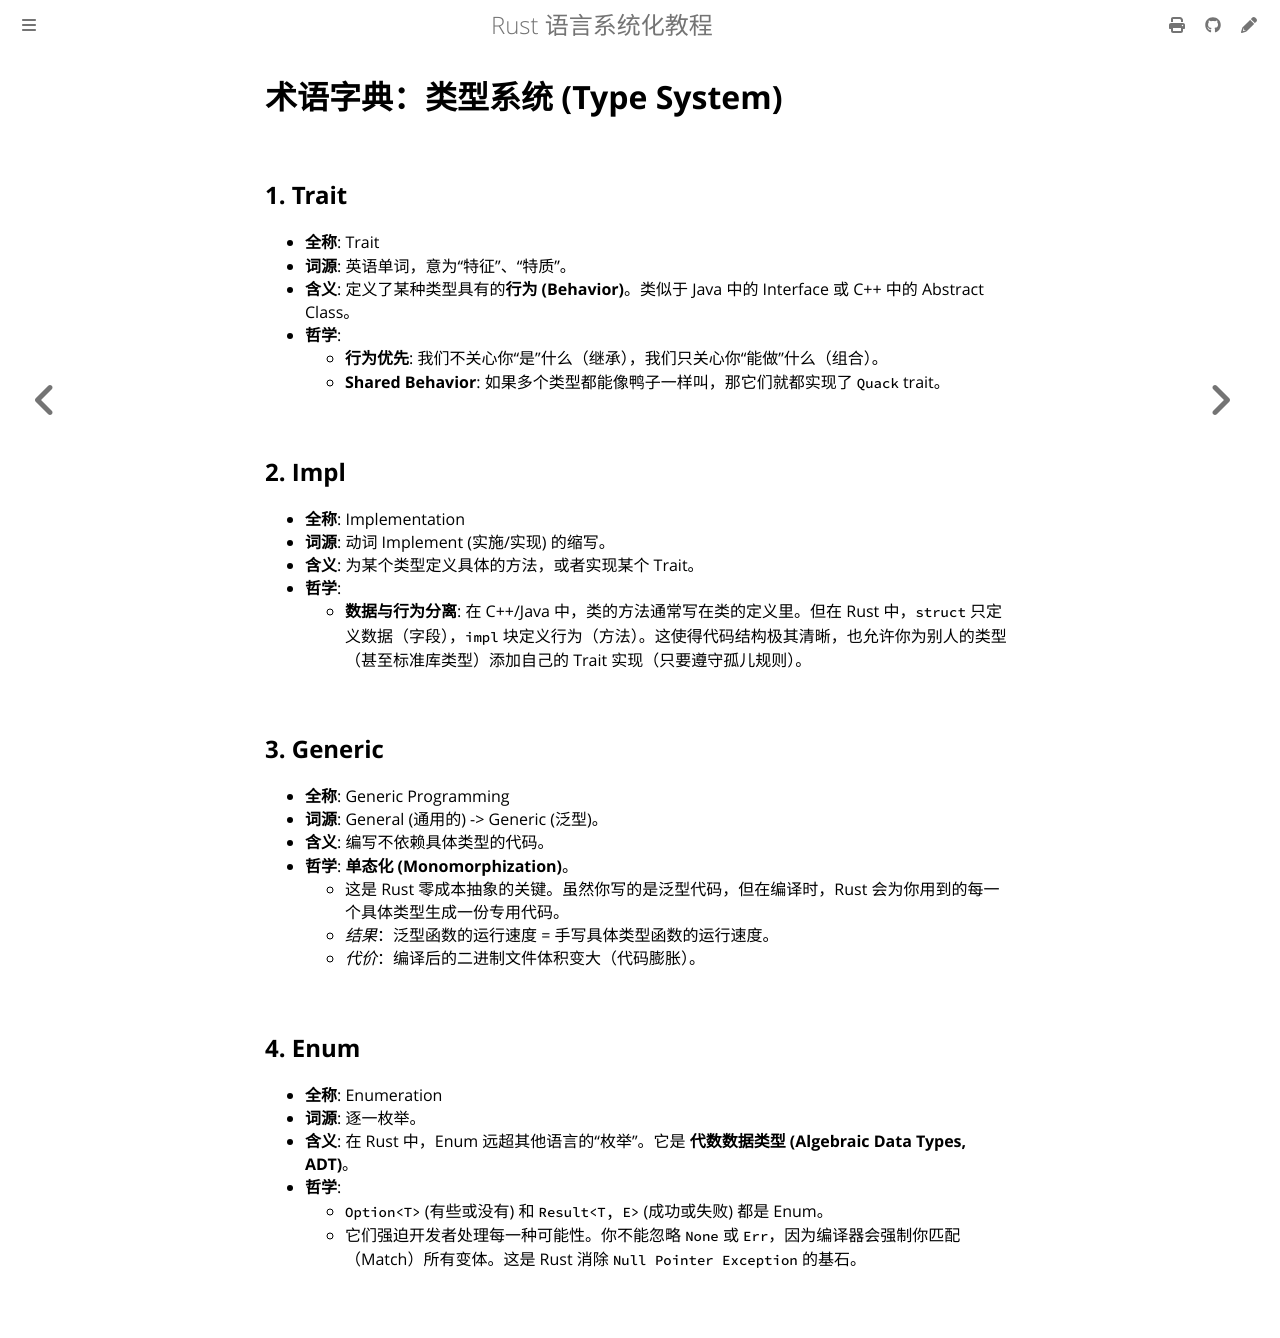

repository: BA0GE/rust-guide · page: dictionary/type-system.html · generator: mdbook

# 术语字典：类型系统 (Type System)

## 1. Trait

- **全称**: Trait
- **词源**: 英语单词，意为“特征”、“特质”。
- **含义**: 定义了某种类型具有的**行为 (Behavior)**。类似于 Java 中的 Interface 或 C++ 中的 Abstract Class。
- **哲学**:
    - **行为优先**: 我们不关心你“是”什么（继承），我们只关心你“能做”什么（组合）。
    - **Shared Behavior**: 如果多个类型都能像鸭子一样叫，那它们就都实现了 `Quack` trait。

## 2. Impl

- **全称**: Implementation
- **词源**: 动词 Implement (实施/实现) 的缩写。
- **含义**: 为某个类型定义具体的方法，或者实现某个 Trait。
- **哲学**:
    - **数据与行为分离**: 在 C++/Java 中，类的方法通常写在类的定义里。但在 Rust 中，`struct` 只定义数据（字段），`impl` 块定义行为（方法）。这使得代码结构极其清晰，也允许你为别人的类型（甚至标准库类型）添加自己的 Trait 实现（只要遵守孤儿规则）。

## 3. Generic

- **全称**: Generic Programming
- **词源**: General (通用的) -> Generic (泛型)。
- **含义**: 编写不依赖具体类型的代码。
- **哲学**: **单态化 (Monomorphization)**。
    - 这是 Rust 零成本抽象的关键。虽然你写的是泛型代码，但在编译时，Rust 会为你用到的每一个具体类型生成一份专用代码。
    - *结果*：泛型函数的运行速度 = 手写具体类型函数的运行速度。
    - *代价*：编译后的二进制文件体积变大（代码膨胀）。

## 4. Enum

- **全称**: Enumeration
- **词源**: 逐一枚举。
- **含义**: 在 Rust 中，Enum 远超其他语言的“枚举”。它是 **代数数据类型 (Algebraic Data Types, ADT)**。
- **哲学**:
    - `Option<T>` (有些或没有) 和 `Result<T, E>` (成功或失败) 都是 Enum。
    - 它们强迫开发者处理每一种可能性。你不能忽略 `None` 或 `Err`，因为编译器会强制你匹配（Match）所有变体。这是 Rust 消除 `Null Pointer Exception` 的基石。
